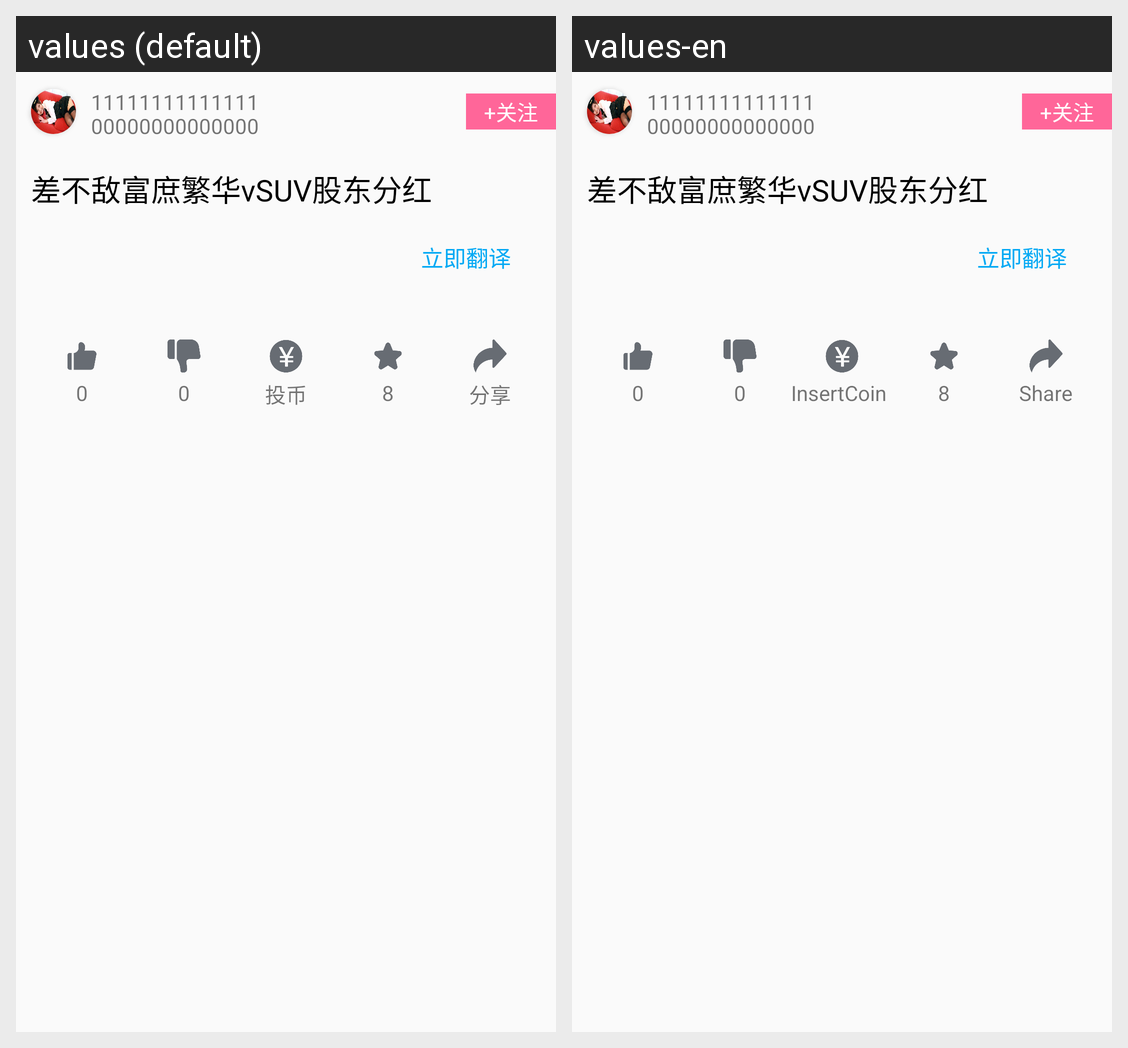

Locale-by-locale string values for the Android screen shown in this grid:
Android screen res/layout/fragment_frag_intro.xml rendered under 2 locales, left to right: values (default), values-en. Device: Nexus 5 (rendered at 1080×1920; each locale shown at half size, 540×960, under a caption strip naming it); theme Theme.Forum.
Strings drawn on this screen, with the default value and each locale's value (text and hints the layout hard-codes, and strings that could not be matched under every locale, appear in the picture but are not listed):

InsertCoins
  values: 投币
  values-en: InsertCoins

Share
  values: 分享
  values-en: Share
